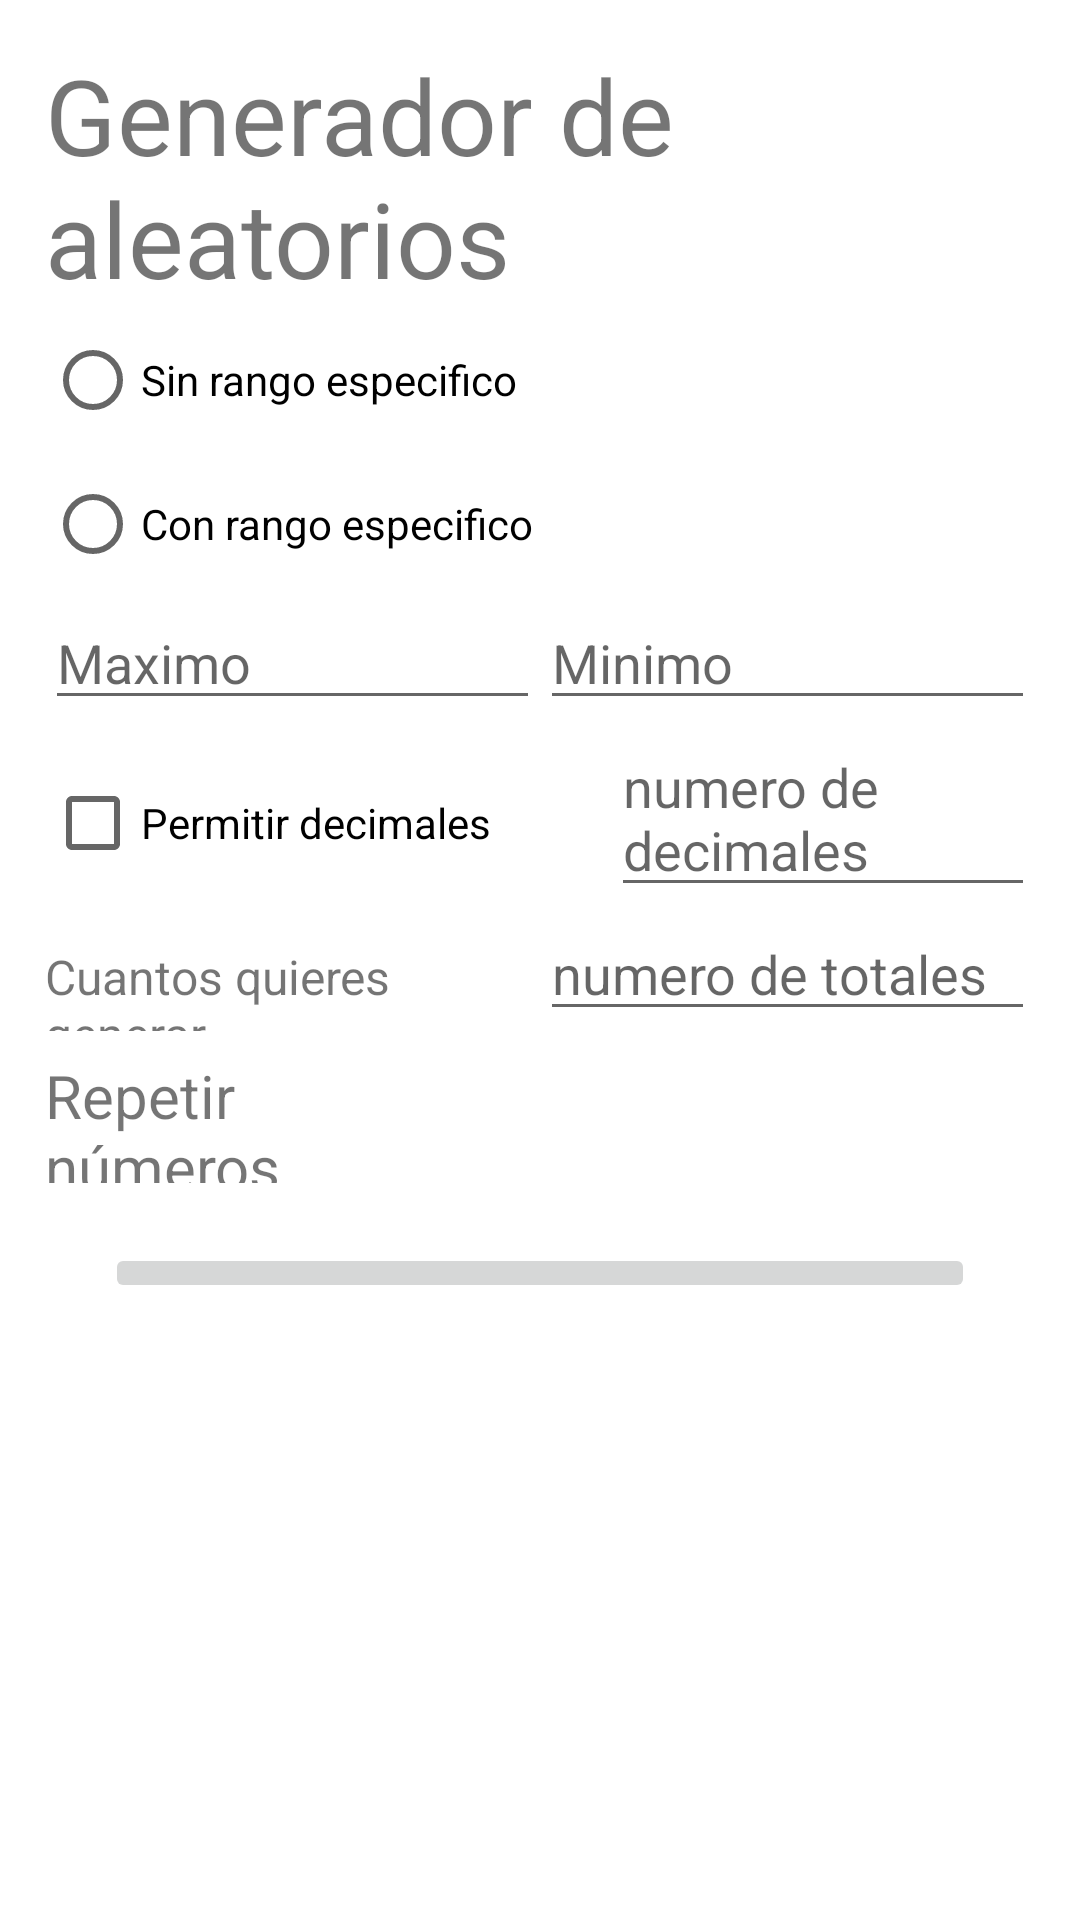

The Android layout XML behind this screen, and the referenced resources:
<!-- AndroidManifest.xml: application theme Theme.JuegoAleatorios -->
<!-- res/layout/activity_aleatorio.xml -->
<?xml version="1.0" encoding="utf-8"?>
<LinearLayout xmlns:android="http://schemas.android.com/apk/res/android"
    xmlns:app="http://schemas.android.com/apk/res-auto"
    xmlns:tools="http://schemas.android.com/tools"
    android:layout_width="match_parent"
    android:layout_height="match_parent"
    tools:context=".aleatorioActivity"
    android:orientation="vertical"
    android:padding="15dp">

<TextView
    android:layout_width="match_parent"
    android:layout_height="wrap_content"
    android:text="Generador de aleatorios"
    android:textSize="35dp"
    android:id="@+id/titulo"
    android:layout_gravity="center"/>
<RadioGroup
    android:layout_width="wrap_content"
    android:layout_height="wrap_content"
    android:orientation="vertical"
    android:id="@+id/grupo_radio"

    >
    <RadioButton
        android:layout_width="wrap_content"
        android:layout_height="wrap_content"
        android:text="Sin rango especifico"
        android:id="@+id/radio_no_especifico"
        />

    <RadioButton
        android:layout_width="wrap_content"
        android:layout_height="wrap_content"
        android:text="Con rango especifico"
        android:id="@+id/radio_especifico"
        />

</RadioGroup>
    <LinearLayout
        android:layout_width="match_parent"
        android:layout_height="wrap_content">

    <EditText
        android:layout_width="0dp"
        android:layout_weight="0.5"
        android:layout_height="wrap_content"
        android:hint="Maximo"
        android:id="@+id/maximo"
        android:inputType="number"
        />
        <EditText
            android:layout_width="0dp"
            android:layout_weight="0.5"
            android:layout_height="wrap_content"
            android:hint="Minimo"
            android:id="@+id/minimo"
            android:inputType="number"
            />
    </LinearLayout>



  <LinearLayout
      android:layout_width="match_parent"
      android:layout_height="wrap_content">
    <CheckBox
        android:layout_width="wrap_content"
        android:layout_height="wrap_content"
        android:text="Permitir decimales"
        android:id="@+id/check_decimales"/>

      <EditText
          android:layout_width="0dp"
          android:layout_weight="0.5"
          android:layout_marginLeft="40dp"
          android:layout_height="wrap_content"
          android:hint="numero de decimales"
          android:id="@+id/numero_decimales"/>

  </LinearLayout>

    <LinearLayout
        android:layout_width="match_parent"
        android:layout_height="wrap_content">
        <TextView
            android:layout_width="0dp"
            android:layout_weight="0.5"
            android:layout_height="wrap_content"
            android:text="Cuantos quieres generar"
            android:textSize="16dp"
            android:id="@+id/texto_generar"/>

        <EditText
            android:layout_width="0dp"
            android:layout_weight="0.5"
            android:layout_height="wrap_content"
            android:hint="numero de totales"
            android:id="@+id/numero_totales"/>

    </LinearLayout>

    <LinearLayout
        android:layout_width="match_parent"
        android:layout_height="wrap_content">

<TextView
    android:layout_width="0dp"
    android:layout_height="wrap_content"
    android:layout_weight="0.5"
    android:text="Repetir números"
    android:textSize="20dp"
    android:id="@+id/texto_repetir"
    />
        <ToggleButton
            android:layout_width="wrap_content"
            android:layout_height="wrap_content"
            android:id="@+id/boton_repetir"
            android:textOn=""
            android:textOff=""
            android:background="@drawable/fondo"
            android:layout_marginRight="100dp"
            />
    </LinearLayout>

    <LinearLayout
        android:layout_width="match_parent"
        android:layout_height="wrap_content">

        <ImageButton
            android:layout_width="match_parent"
            android:layout_height="wrap_content"
            android:src="@drawable/startup"
            android:id="@+id/cohete"
            android:layout_margin="20dp"
            />



    </LinearLayout>

</LinearLayout>
<!-- resources referenced by this layout -->
<resources>
  <!-- drawable fondo (drawable) -->
  <?xml version="1.0" encoding="utf-8"?>
  
  <selector xmlns:android="http://schemas.android.com/apk/res/android">
  <item android:state_checked="true" android:drawable="@drawable/switchon"/>
      <item android:state_checked="false" android:drawable="@drawable/switchoff"/>
  </selector>
  <style name="Theme.JuegoAleatorios" parent="Theme.MaterialComponents.DayNight.DarkActionBar">
          
          <item name="colorPrimary">@color/purple_500</item>
          <item name="colorPrimaryVariant">@color/purple_700</item>
          <item name="colorOnPrimary">@color/white</item>
          
          <item name="colorSecondary">@color/teal_200</item>
          <item name="colorSecondaryVariant">@color/teal_700</item>
          <item name="colorOnSecondary">@color/black</item>
          
          <item name="android:statusBarColor" tools:targetApi="l">?attr/colorPrimaryVariant</item>
          
      </style>
  <!-- not gathered from this repository: default colours our renderer supplied (Android Studio template values) -->
  <color name="purple_500">#FF6200EE</color>
  <color name="purple_700">#FF3700B3</color>
  <color name="teal_200">#FF03DAC5</color>
  <color name="teal_700">#FF018786</color>
  <color name="black">#FF000000</color>
  <color name="white">#FFFFFFFF</color>
</resources>
